Photos from the image-classification dataset "dataset" in the GitHub repository eWingEye/CNN_Aspergillus. Its 7 classes are: Aspergillus flavus strain AI2, Aspergillus clavatus strain AI1, Aspergillus flavus strain AI1, Aspergillus fumigatus strain A293, Aspergillus nidulans strain TN02A7, Aspergillus niger strain AI1, Aspergillus terreus strain AI1.

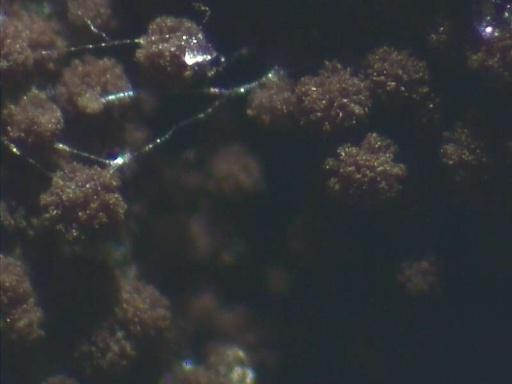
Label: Aspergillus niger strain AI1

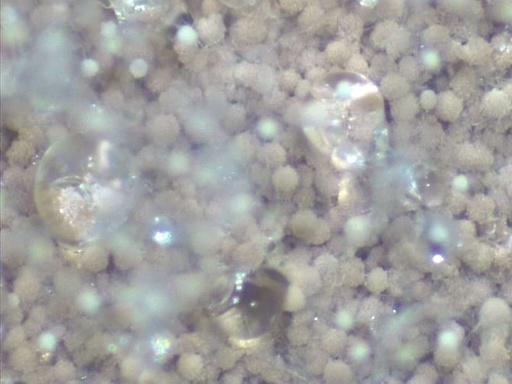
Label: Aspergillus terreus strain AI1

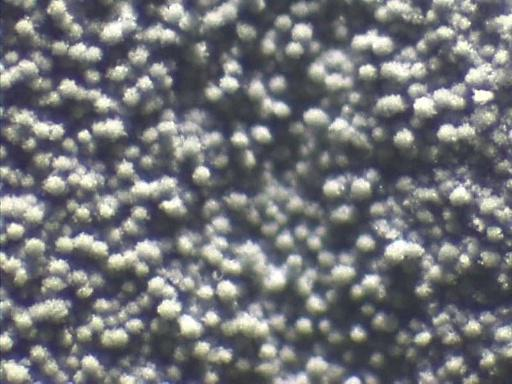
Label: Aspergillus fumigatus strain A293

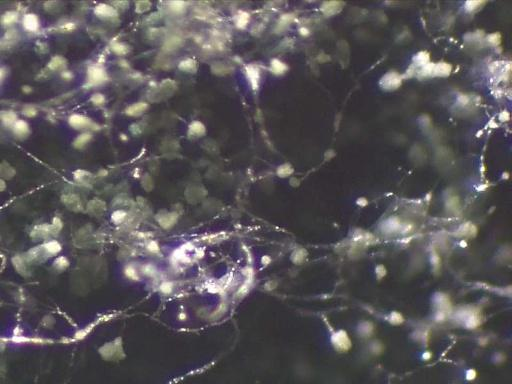
Label: Aspergillus nidulans strain TN02A7

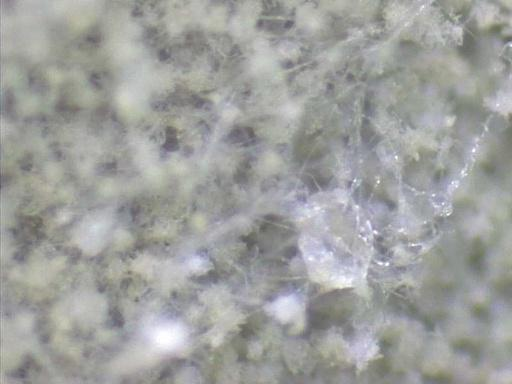
Label: Aspergillus flavus strain AI2

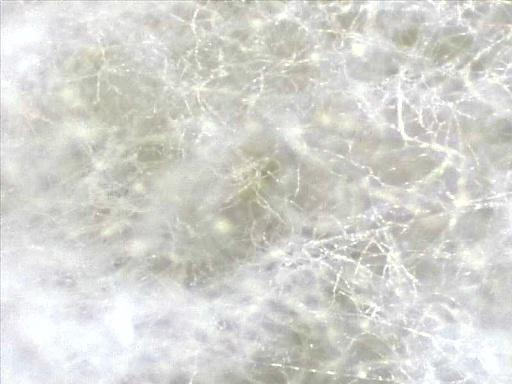
Label: Aspergillus flavus strain AI1
